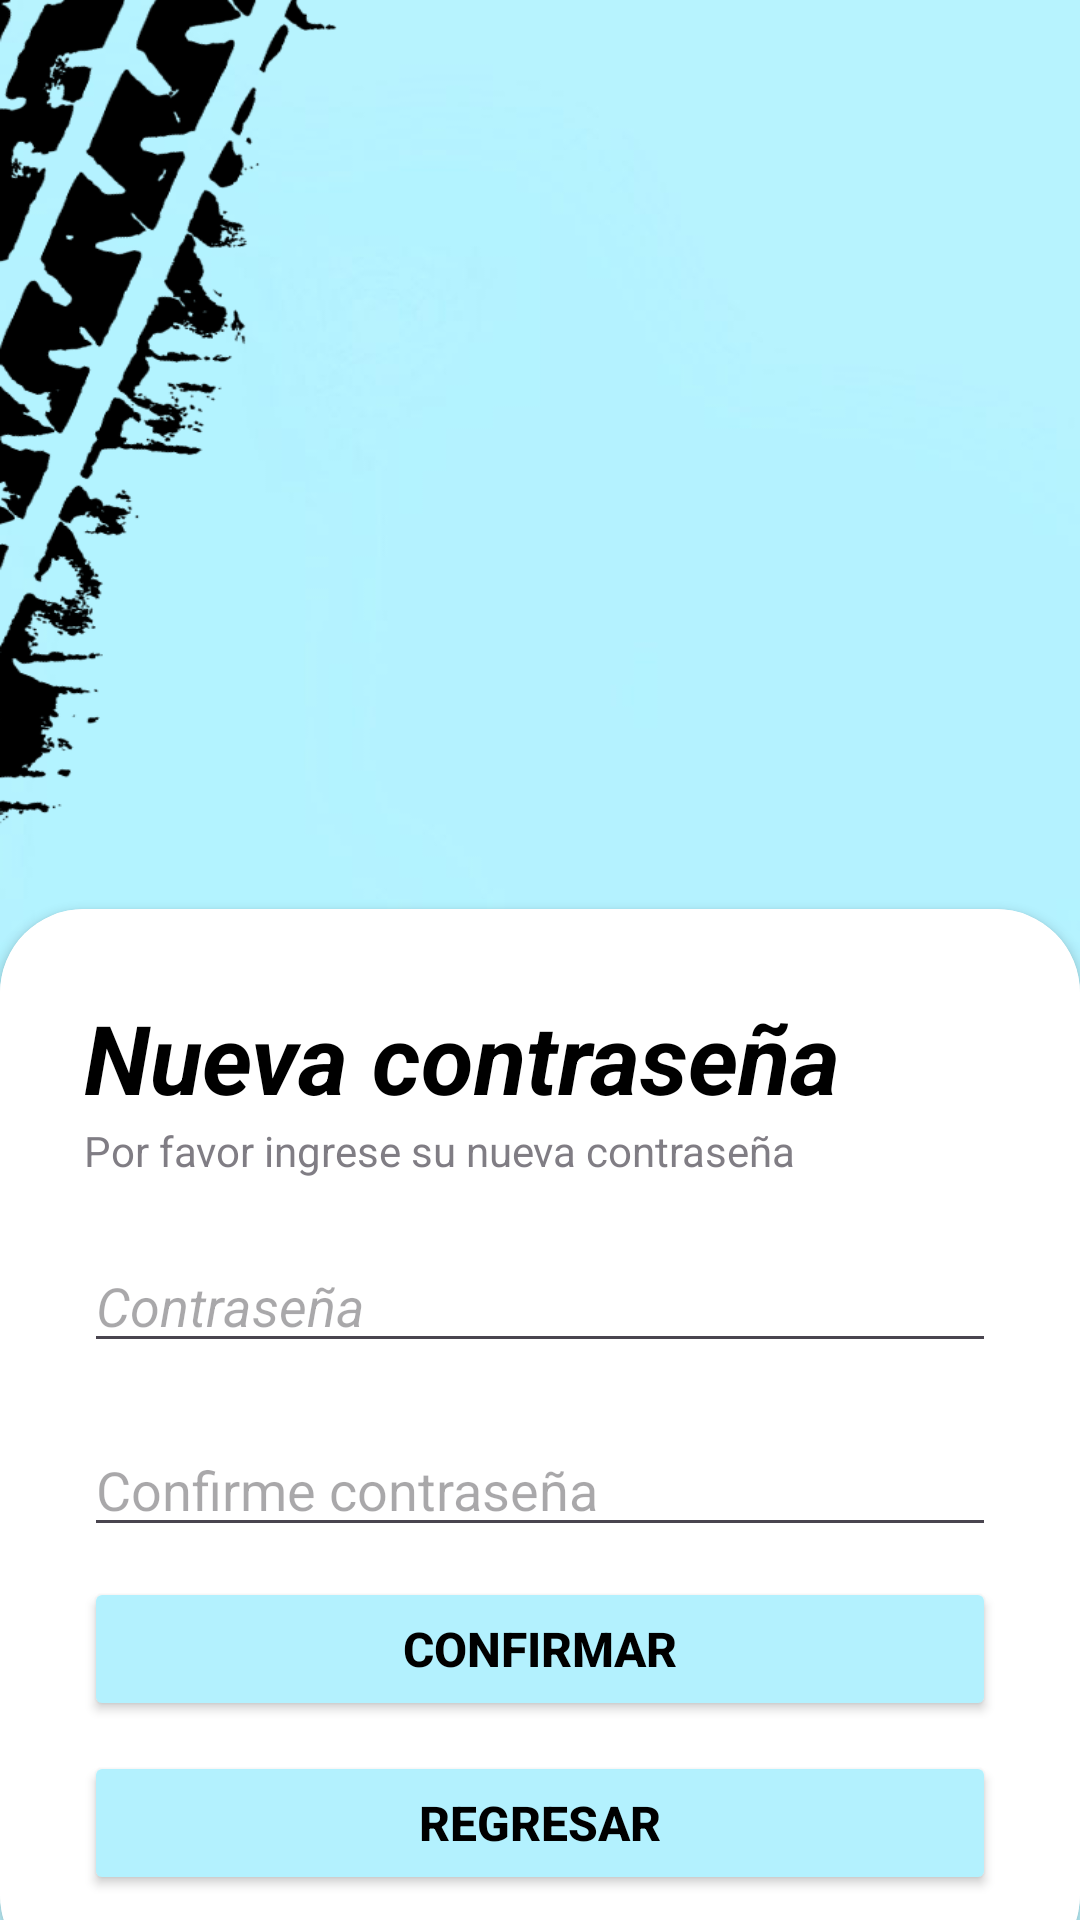

The Android layout XML behind this screen, and the referenced resources:
<!-- AndroidManifest.xml: application theme Theme.App_MantAutomoviles -->
<!-- res/layout/activity_nueva_contrasena.xml -->
<?xml version="1.0" encoding="utf-8"?>
<RelativeLayout xmlns:android="http://schemas.android.com/apk/res/android"
    xmlns:app="http://schemas.android.com/apk/res-auto"
    xmlns:tools="http://schemas.android.com/tools"
    android:layout_width="match_parent"
    android:layout_height="match_parent"
    android:background="@drawable/fondoceleste"
    tools:context=".Login">

    <RelativeLayout
        android:layout_width="match_parent"
        android:layout_height="match_parent"
        android:alpha="0.7"/>

    <LinearLayout
        android:layout_width="match_parent"
        android:layout_height="match_parent"
        android:orientation="vertical"
        android:gravity="center"
        android:layout_above="@id/card_view"
        android:padding="28dp"/>

    <androidx.cardview.widget.CardView
        android:layout_width="match_parent"
        android:layout_height="wrap_content"
        android:layout_alignParentBottom="true"
        app:cardCornerRadius="28dp"
        android:layout_marginBottom="-20dp"
        android:id="@+id/card_view"
        >

        <LinearLayout
            android:layout_width="match_parent"
            android:layout_height="wrap_content"
            android:orientation="vertical"
            android:background="@color/white"
            android:padding="28dp">

            <TextView
                android:layout_width="wrap_content"
                android:layout_height="wrap_content"
                android:text="Nueva contraseña"
                android:textColor="@color/black"
                android:textSize="32sp"
                android:textStyle="bold|italic" />

            <TextView
                android:layout_width="wrap_content"
                android:layout_height="wrap_content"
                android:alpha="0.7"
                android:text="Por favor ingrese su nueva contraseña" />

            <View
                android:layout_width="wrap_content"
                android:layout_height="20dp"/>

            <EditText
                android:id="@+id/nuevaContrasena"
                android:layout_width="match_parent"
                android:layout_height="wrap_content"
                android:ems="10"
                android:hint="Contraseña"
                android:inputType="textPassword"
                android:textStyle="italic" />

            <View
                android:layout_width="wrap_content"
                android:layout_height="20dp"/>

            <EditText
                android:id="@+id/confirmeContrasena"
                android:layout_width="match_parent"
                android:layout_height="wrap_content"
                android:ems="10"
                android:hint="Confirme contraseña"
                android:inputType="textPassword" />

            <RelativeLayout
                android:layout_width="match_parent"
                android:layout_height="wrap_content"/>
            <View
                android:layout_width="wrap_content"
                android:layout_height="10dp"/>

            <Button
                android:id="@+id/regresar2"
                android:layout_width="match_parent"
                android:layout_height="wrap_content"
                android:backgroundTint="#B3F1FE"
                android:text="Confirmar"
                android:textColor="@color/black"
                android:textSize="16sp"
                android:textStyle="bold" />

            <View
                android:layout_width="wrap_content"
                android:layout_height="10dp"/>

            <LinearLayout
                android:layout_width="match_parent"
                android:layout_height="wrap_content"
                android:orientation="horizontal"
                android:gravity="center">

                <Button
                    android:id="@+id/regresar4"
                    android:layout_width="wrap_content"
                    android:layout_height="wrap_content"
                    android:layout_weight="1"
                    android:backgroundTint="#B3F1FE"
                    android:textColor="@color/black"
                    android:textSize="16dp"
                    android:textStyle="bold"
                    android:text="Regresar" />


            </LinearLayout>


        </LinearLayout>


    </androidx.cardview.widget.CardView>


</RelativeLayout>
<!-- resources referenced by this layout -->
<resources>
  <color name="black">#FF000000</color>
  <color name="white">#FFFFFFFF</color>
  <!-- drawable fondoceleste: png bitmap (drawable, 120059 bytes) -->
  <style name="Theme.App_MantAutomoviles" parent="Base.Theme.App_MantAutomoviles" />
  <style name="Base.Theme.App_MantAutomoviles" parent="Theme.Material3.DayNight.NoActionBar">
          
          
      </style>
</resources>
